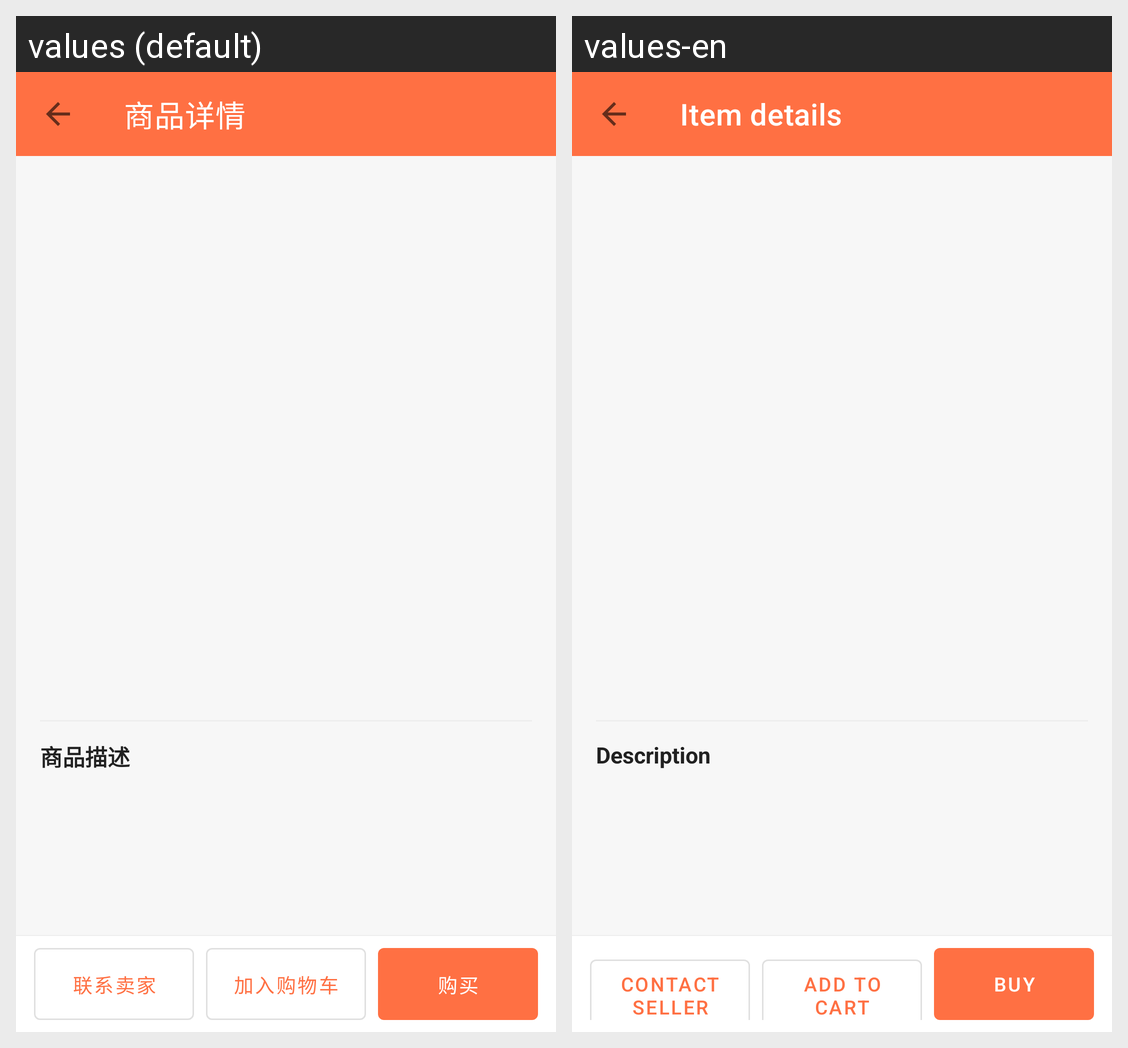

Locale-by-locale string values for the Android screen shown in this grid:
Android screen res/layout/activity_detail.xml rendered under 2 locales, left to right: values (default), values-en. Device: Nexus 5 (rendered at 1080×1920; each locale shown at half size, 540×960, under a caption strip naming it); theme Theme.MyApplicationFinalExam.
Strings drawn on this screen, with the default value and each locale's value (text and hints the layout hard-codes, and strings that could not be matched under every locale, appear in the picture but are not listed):

detail_title
  values: 商品详情
  values-en: Item details

label_desc
  values: 商品描述
  values-en: Description

action_contact_seller
  values: 联系卖家
  values-en: Contact seller

action_add_cart
  values: 加入购物车
  values-en: Add to cart

action_buy
  values: 购买
  values-en: Buy
